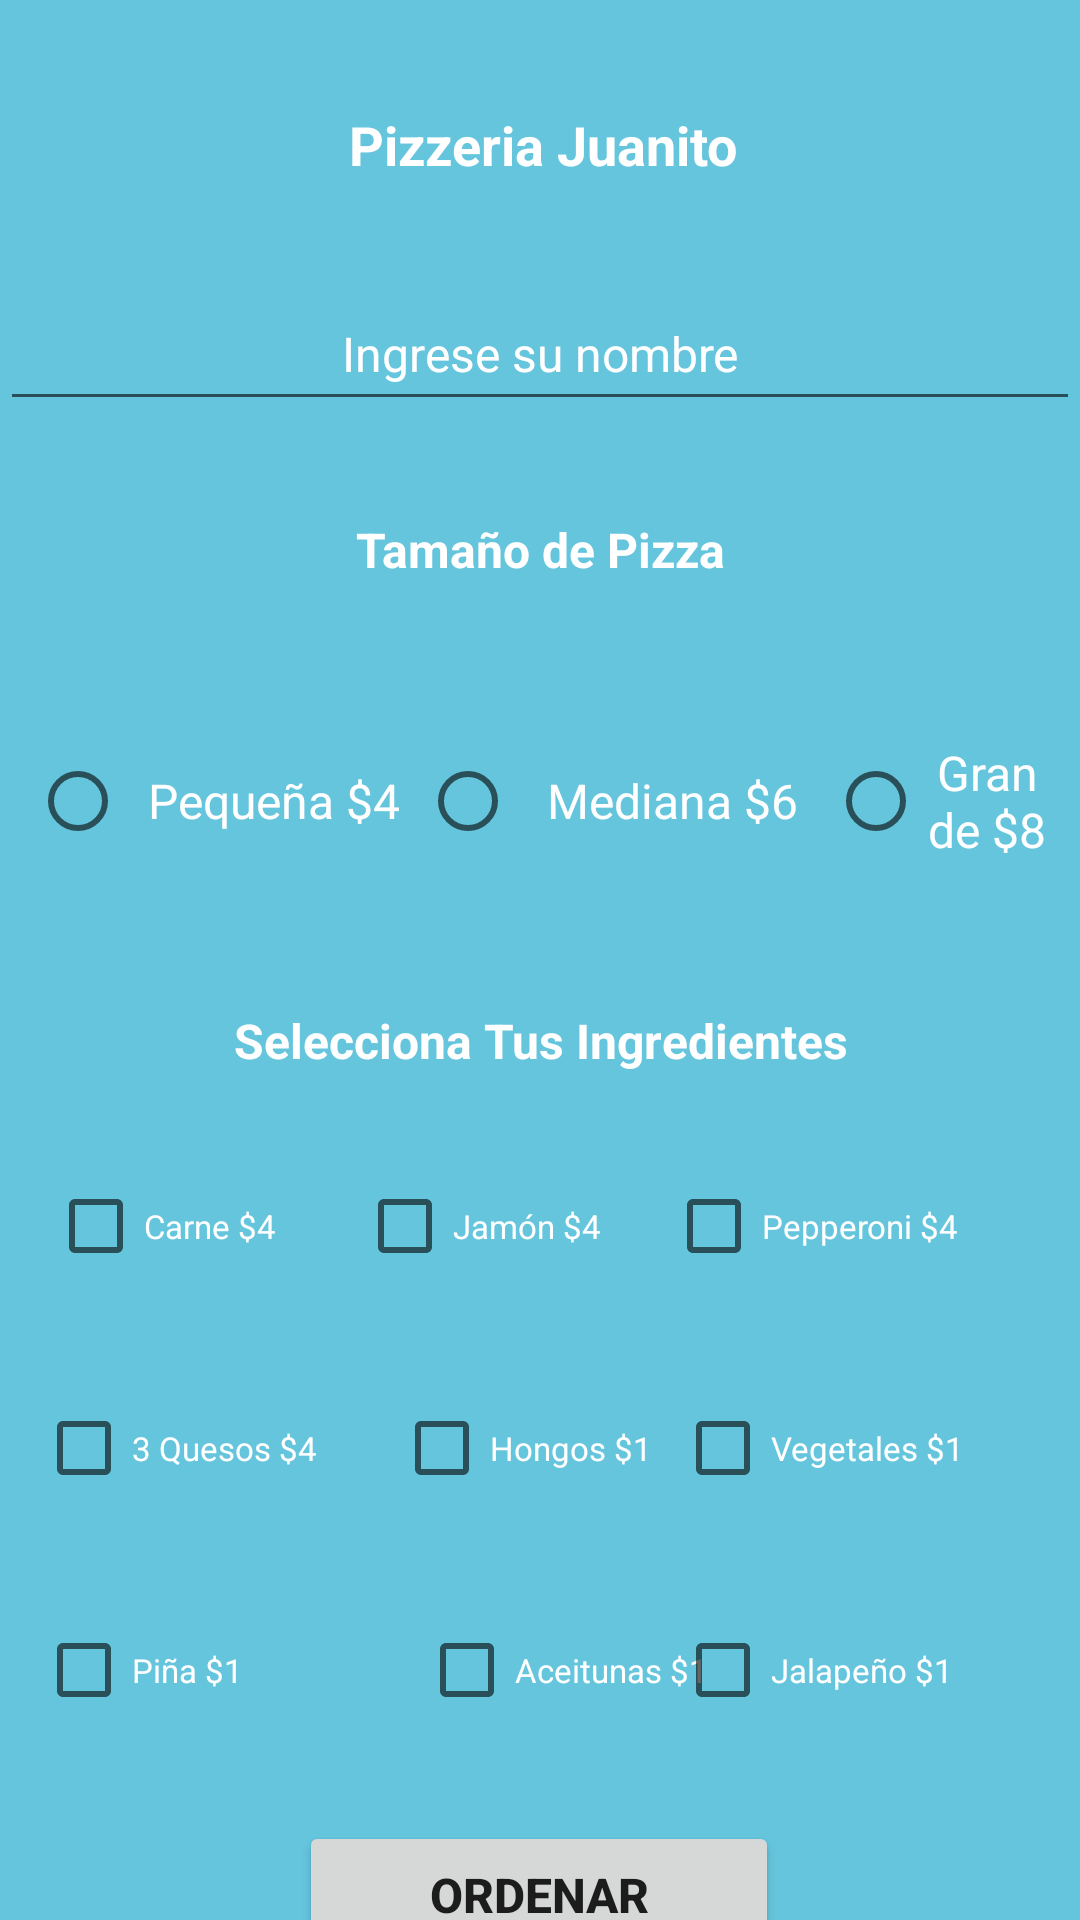

Reconstruct the res/layout file that produces this screen, plus the resources it refers to.
<!-- AndroidManifest.xml: application theme Theme.PizzeriaJuanito -->
<!-- res/layout/activity_main.xml -->
<?xml version="1.0" encoding="utf-8"?>
<androidx.constraintlayout.widget.ConstraintLayout xmlns:android="http://schemas.android.com/apk/res/android"
    xmlns:app="http://schemas.android.com/apk/res-auto"
    xmlns:tools="http://schemas.android.com/tools"
    android:layout_width="match_parent"
    android:layout_height="match_parent"
    tools:context=".MainActivity"
    tools:layout_editor_absoluteX="-1dp"
    tools:layout_editor_absoluteY="-6dp"
    android:background="@drawable/background_one">

    <TextView
        android:id="@+id/text_app_name"
        android:layout_width="wrap_content"
        android:layout_height="wrap_content"
        android:layout_marginStart="176dp"
        android:layout_marginTop="36dp"
        android:layout_marginEnd="177dp"
        android:text="@string/app_name"
        android:textAlignment="center"
        android:textSize="18sp"
        android:textStyle="bold"
        android:textColor="#FFFFFF"
        app:layout_constraintEnd_toEndOf="parent"
        app:layout_constraintHorizontal_bias="0.492"
        app:layout_constraintStart_toStartOf="parent"
        app:layout_constraintTop_toTopOf="parent" />

    <EditText
        android:id="@+id/editText_person_name"
        android:layout_width="match_parent"
        android:layout_height="wrap_content"
        android:layout_marginTop="32dp"
        android:ems="10"
        android:hint="@string/hint_client_name"
        android:inputType="textPersonName"
        android:minHeight="48dp"
        android:textAlignment="center"
        android:textSize="16sp"
        android:textColorHint="#FFFFFF"
        app:layout_constraintEnd_toEndOf="parent"
        app:layout_constraintHorizontal_bias="0.0"
        app:layout_constraintStart_toStartOf="parent"
        app:layout_constraintTop_toBottomOf="@+id/text_app_name" />

    <TextView
        android:id="@+id/text_select_size_pizza"
        android:layout_width="wrap_content"
        android:layout_height="wrap_content"
        android:layout_marginStart="167dp"
        android:layout_marginTop="32dp"
        android:layout_marginEnd="167dp"
        android:text="@string/tittle_size_pizza"
        android:textColor="#FFFFFF"
        android:textAlignment="center"
        android:textSize="16sp"
        android:textStyle="bold"
        app:layout_constraintEnd_toEndOf="parent"
        app:layout_constraintStart_toStartOf="parent"
        app:layout_constraintTop_toBottomOf="@+id/editText_person_name" />

    <RadioGroup
        android:id="@+id/radioGroup"
        android:layout_width="match_parent"
        android:layout_height="66dp"
        android:layout_marginStart="10dp"
        android:layout_marginTop="40dp"
        android:layout_marginEnd="10dp"
        android:orientation="horizontal"
        app:layout_constraintEnd_toEndOf="parent"
        app:layout_constraintHorizontal_bias="1.0"
        app:layout_constraintStart_toStartOf="parent"
        app:layout_constraintTop_toBottomOf="@+id/text_select_size_pizza">

        <RadioButton
            android:id="@+id/radioButton_small_pizza"
            android:layout_width="130dp"
            android:layout_height="match_parent"
            android:text="@string/text_small_pizza"
            android:textAlignment="center"
            android:textColor="#FFFFFF"
            android:textSize="16sp" />

        <RadioButton
            android:id="@+id/radioButton_medium_pizza"
            android:layout_width="136dp"
            android:layout_height="match_parent"
            android:text="@string/text_medium_pizza"
            android:textAlignment="center"
            android:textColor="#FFFFFF"
            android:textSize="16sp" />

        <RadioButton
            android:id="@+id/radioButton_big_pizza"
            android:layout_width="match_parent"
            android:layout_height="match_parent"
            android:text="@string/text_big_pizza"
            android:textAlignment="center"
            android:textColor="#FFFFFF"
            android:textSize="16sp" />

    </RadioGroup>

    <TextView
        android:id="@+id/text_select_ingredients"
        android:layout_width="wrap_content"
        android:layout_height="wrap_content"
        android:layout_marginTop="36dp"
        android:text="@string/text_tittle_ingredients"
        android:textAlignment="center"
        android:textColor="#FFFFFF"
        android:textSize="16sp"
        android:textStyle="bold"
        app:layout_constraintEnd_toEndOf="parent"
        app:layout_constraintStart_toStartOf="parent"
        app:layout_constraintTop_toBottomOf="@+id/radioGroup" />

    <CheckBox
        android:id="@+id/checkBox_Meat"
        android:layout_width="115dp"
        android:layout_height="46dp"
        android:layout_marginStart="16dp"
        android:layout_marginTop="28dp"
        android:text="@string/text_meat"
        android:textColor="#FFFFFF"
        android:textSize="11sp"
        app:layout_constraintStart_toStartOf="parent"
        app:layout_constraintTop_toBottomOf="@+id/text_select_ingredients" />

    <CheckBox
        android:id="@+id/checkBox_Ham"
        android:layout_width="115dp"
        android:layout_height="46dp"
        android:layout_marginTop="28dp"
        android:text="@string/text_Ham"
        android:textColor="#FFFFFF"
        android:textSize="11sp"
        app:layout_constraintEnd_toStartOf="@+id/checkBox_Pepperoni"
        app:layout_constraintStart_toEndOf="@+id/checkBox_Meat"
        app:layout_constraintTop_toBottomOf="@+id/text_select_ingredients" />

    <CheckBox
        android:id="@+id/checkBox_Pepperoni"
        android:layout_width="122dp"
        android:layout_height="46dp"
        android:layout_marginTop="28dp"
        android:layout_marginEnd="16dp"
        android:text="@string/text_Pepperoni"
        android:textColor="#FFFFFF"
        android:textSize="11sp"
        app:layout_constraintEnd_toEndOf="parent"
        app:layout_constraintTop_toBottomOf="@+id/text_select_ingredients" />

    <CheckBox
        android:id="@+id/checkBox_Mushrooms"
        android:layout_width="115dp"
        android:layout_height="46dp"
        android:layout_marginStart="12dp"
        android:layout_marginTop="28dp"
        android:text="@string/text_Mushrooms"
        android:textColor="#FFFFFF"
        android:textSize="11sp"
        app:layout_constraintEnd_toStartOf="@+id/checkBox_Vegetables"
        app:layout_constraintHorizontal_bias="0.272"
        app:layout_constraintStart_toEndOf="@+id/checkBox_Three_Cheeses"
        app:layout_constraintTop_toBottomOf="@+id/checkBox_Ham" />

    <CheckBox
        android:id="@+id/checkBox_Vegetables"
        android:layout_width="115dp"
        android:layout_height="46dp"
        android:layout_marginTop="28dp"
        android:layout_marginEnd="20dp"
        android:text="@string/text_Vegetables"
        android:textColor="#FFFFFF"
        android:textSize="11sp"
        app:layout_constraintEnd_toEndOf="parent"
        app:layout_constraintTop_toBottomOf="@+id/checkBox_Pepperoni" />

    <CheckBox
        android:id="@+id/checkBox_Three_Cheeses"
        android:layout_width="115dp"
        android:layout_height="46dp"
        android:layout_marginStart="12dp"
        android:layout_marginTop="28dp"
        android:text="@string/text_Three_Cheeses"
        android:textColor="#FFFFFF"
        android:textSize="11sp"
        app:layout_constraintStart_toStartOf="parent"
        app:layout_constraintTop_toBottomOf="@+id/checkBox_Meat" />

    <CheckBox
        android:id="@+id/checkBox_Olives"
        android:layout_width="115dp"
        android:layout_height="46dp"
        android:layout_marginStart="16dp"
        android:layout_marginTop="28dp"
        android:text="@string/text_olives"
        android:textColor="#FFFFFF"
        android:textSize="11sp"
        app:layout_constraintEnd_toStartOf="@+id/checkBox_Jalapeno"
        app:layout_constraintHorizontal_bias="0.111"
        app:layout_constraintStart_toEndOf="@+id/checkBox_Pineapple"
        app:layout_constraintTop_toBottomOf="@+id/checkBox_Mushrooms" />

    <CheckBox
        android:id="@+id/checkBox_Jalapeno"
        android:layout_width="115dp"
        android:layout_height="46dp"
        android:layout_marginTop="28dp"
        android:layout_marginEnd="20dp"
        android:text="@string/text_Jalapeno"
        android:textColor="#FFFFFF"
        android:textSize="11sp"
        app:layout_constraintEnd_toEndOf="parent"
        app:layout_constraintTop_toBottomOf="@+id/checkBox_Vegetables" />

    <CheckBox
        android:id="@+id/checkBox_Pineapple"
        android:layout_width="115dp"
        android:layout_height="46dp"
        android:layout_marginStart="12dp"
        android:layout_marginTop="28dp"
        android:text="@string/text_Pineapple"
        android:textColor="#FFFFFF"
        android:textSize="11sp"
        app:layout_constraintStart_toStartOf="parent"
        app:layout_constraintTop_toBottomOf="@+id/checkBox_Three_Cheeses" />

    <Button
        android:id="@+id/button_send_information"
        android:layout_width="160dp"
        android:layout_height="49dp"
        android:layout_marginTop="32dp"
        android:text="@string/button_text_send"
        android:textAlignment="center"
        android:textSize="16sp"
        android:textStyle="bold"
        app:layout_constraintBottom_toBottomOf="parent"
        app:layout_constraintEnd_toEndOf="parent"
        app:layout_constraintHorizontal_bias="0.498"
        app:layout_constraintStart_toStartOf="parent"
        app:layout_constraintTop_toBottomOf="@+id/checkBox_Olives"
        app:layout_constraintVertical_bias="0.239" />

</androidx.constraintlayout.widget.ConstraintLayout>
<!-- resources referenced by this layout -->
<resources>
  <!-- drawable background_one: png bitmap (drawable, 12498 bytes) -->
  <string name="app_name">Pizzeria Juanito</string>
  <string name="button_text_send">Ordenar</string>
  <string name="hint_client_name">Ingrese su nombre</string>
  <string name="text_Ham">Jamón $4</string>
  <string name="text_Jalapeno">Jalapeño $1</string>
  <string name="text_Mushrooms">Hongos $1</string>
  <string name="text_Pepperoni">Pepperoni $4</string>
  <string name="text_Pineapple">Piña $1</string>
  <string name="text_Three_Cheeses">3 Quesos $4</string>
  <string name="text_Vegetables">Vegetales $1</string>
  <string name="text_big_pizza">Grande $8</string>
  <string name="text_meat">Carne $4</string>
  <string name="text_medium_pizza">Mediana $6</string>
  <string name="text_olives">Aceitunas $1</string>
  <string name="text_small_pizza">Pequeña $4</string>
  <string name="text_tittle_ingredients">Selecciona Tus Ingredientes</string>
  <string name="tittle_size_pizza">Tamaño de Pizza</string>
  <style name="Theme.PizzeriaJuanito" parent="Theme.MaterialComponents.DayNight.DarkActionBar">
          
          <item name="colorPrimary">@color/purple_500</item>
          <item name="colorPrimaryVariant">@color/purple_700</item>
          <item name="colorOnPrimary">@color/white</item>
          
          <item name="colorSecondary">@color/teal_200</item>
          <item name="colorSecondaryVariant">@color/teal_700</item>
          <item name="colorOnSecondary">@color/black</item>
          
          <item name="android:statusBarColor" tools:targetApi="l">?attr/colorPrimaryVariant</item>
          
      </style>
  <!-- not gathered from this repository: default colours our renderer supplied (Android Studio template values) -->
  <color name="purple_500">#FF6200EE</color>
  <color name="purple_700">#FF3700B3</color>
  <color name="teal_200">#FF03DAC5</color>
  <color name="teal_700">#FF018786</color>
  <color name="black">#FF000000</color>
  <color name="white">#FFFFFFFF</color>
</resources>
